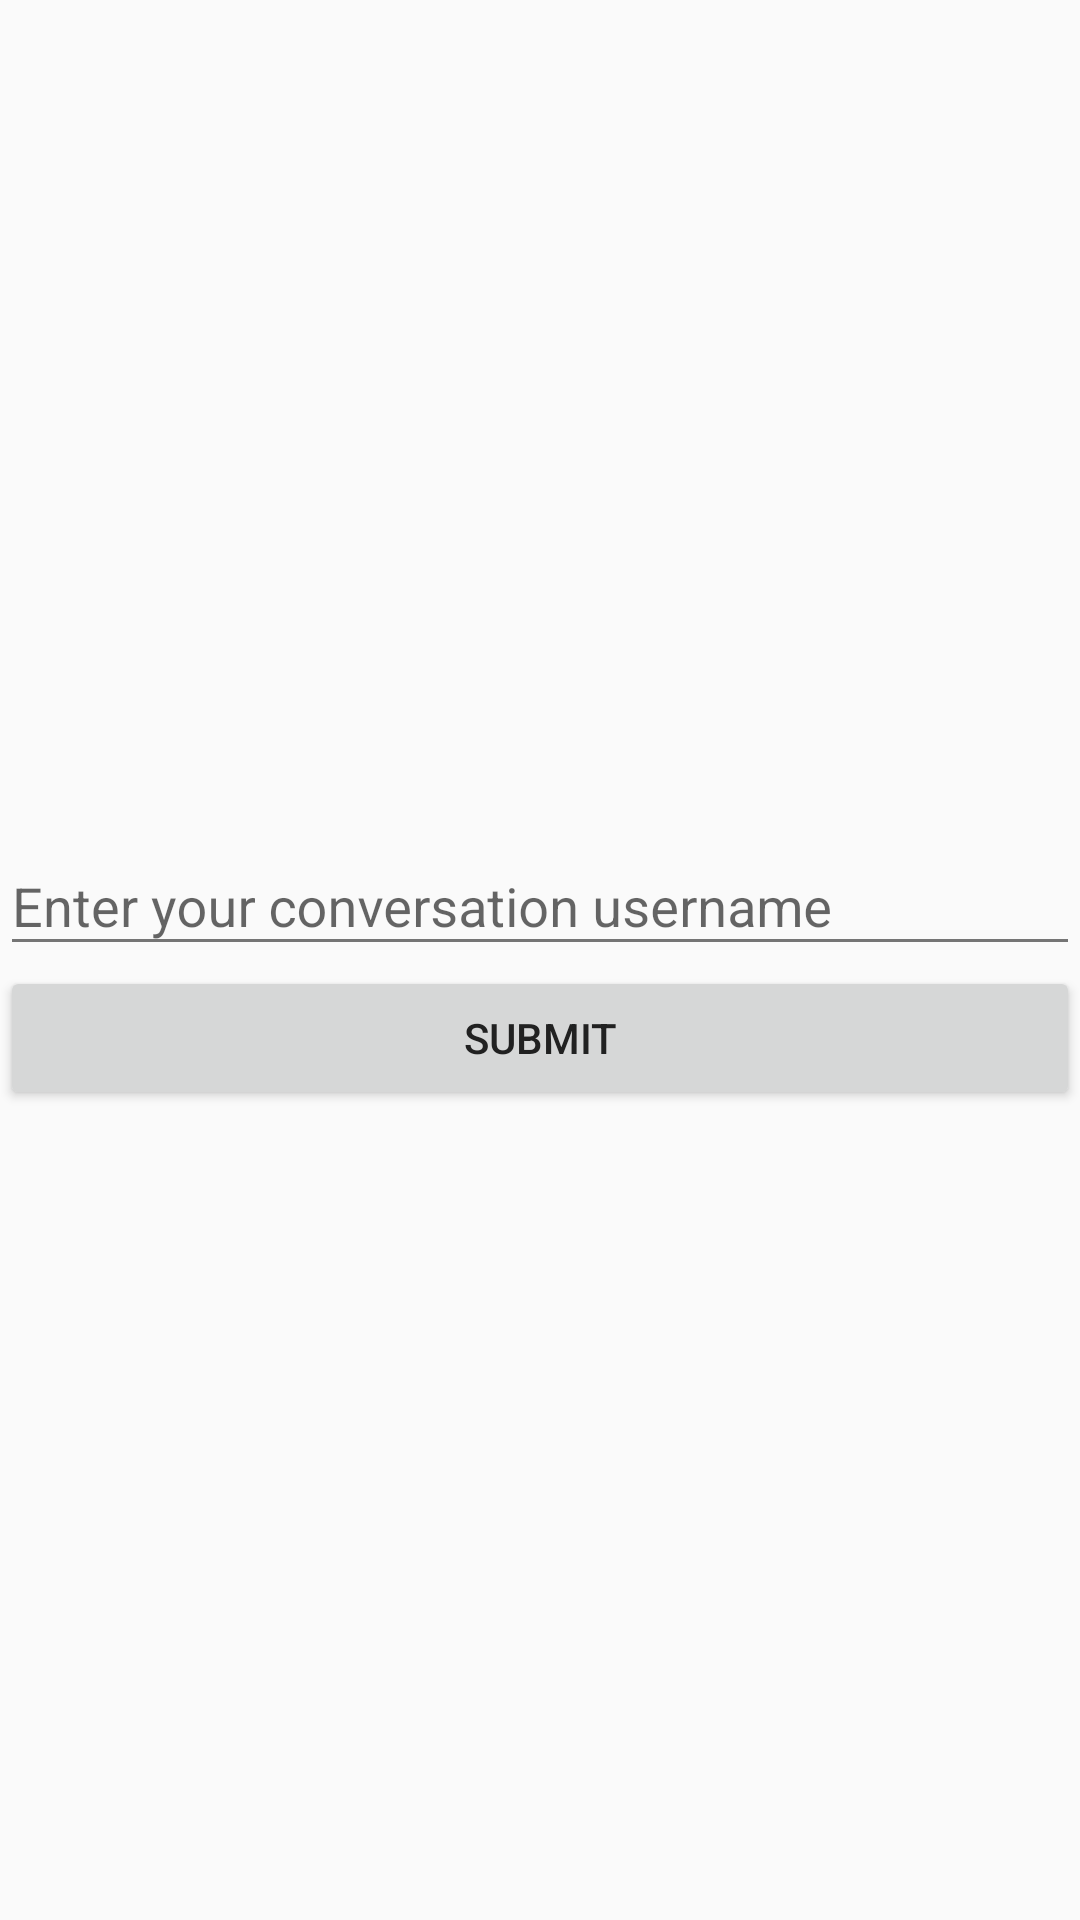

Write the Android layout XML for this screen, with the resource values it uses.
<!-- AndroidManifest.xml: application theme AppTheme -->
<!-- res/layout/fragment_splash.xml -->
<?xml version="1.0" encoding="utf-8"?>
<RelativeLayout xmlns:android="http://schemas.android.com/apk/res/android"
                android:layout_width="match_parent"
                android:layout_height="match_parent"
                android:gravity="center"
                android:orientation="vertical">

    <android.support.design.widget.TextInputLayout

        android:id="@+id/splash_username_input_layout"
        android:layout_width="match_parent"
        android:layout_height="wrap_content"
        android:hint="@string/enter_your_username">

        <EditText
            android:id="@+id/splash_username_input"
            android:layout_width="match_parent"
            android:layout_height="wrap_content"
            android:inputType="text"
            android:lines="1"/>

    </android.support.design.widget.TextInputLayout>

    <Button
        android:id="@+id/splash_submit_button"
        android:layout_width="match_parent"
        android:layout_height="wrap_content"
        android:layout_below="@+id/splash_username_input_layout"
        android:text="@string/submit"/>
</RelativeLayout>
<!-- resources referenced by this layout -->
<resources>
  <string name="enter_your_username">Enter your conversation username</string>
  <string name="submit">Submit</string>
  <style name="AppTheme" parent="Theme.AppCompat.Light.NoActionBar">
          
          <item name="colorPrimary">@color/primary</item>
          <item name="colorPrimaryDark">@color/primary_dark</item>
          <item name="android:textColorPrimary">@color/primary_text</item>
          <item name="android:textColorSecondary">@color/secondary_text</item>
          <item name="android:divider">@color/divider</item>
          <item name="colorAccent">@color/accent</item>
      </style>
  <color name="primary">#FF5722</color>
  <color name="primary_dark">#E64A19</color>
  <color name="primary_text">#212121</color>
  <color name="secondary_text">#757575</color>
  <color name="divider">#BDBDBD</color>
  <color name="accent">#448AFF</color>
</resources>
